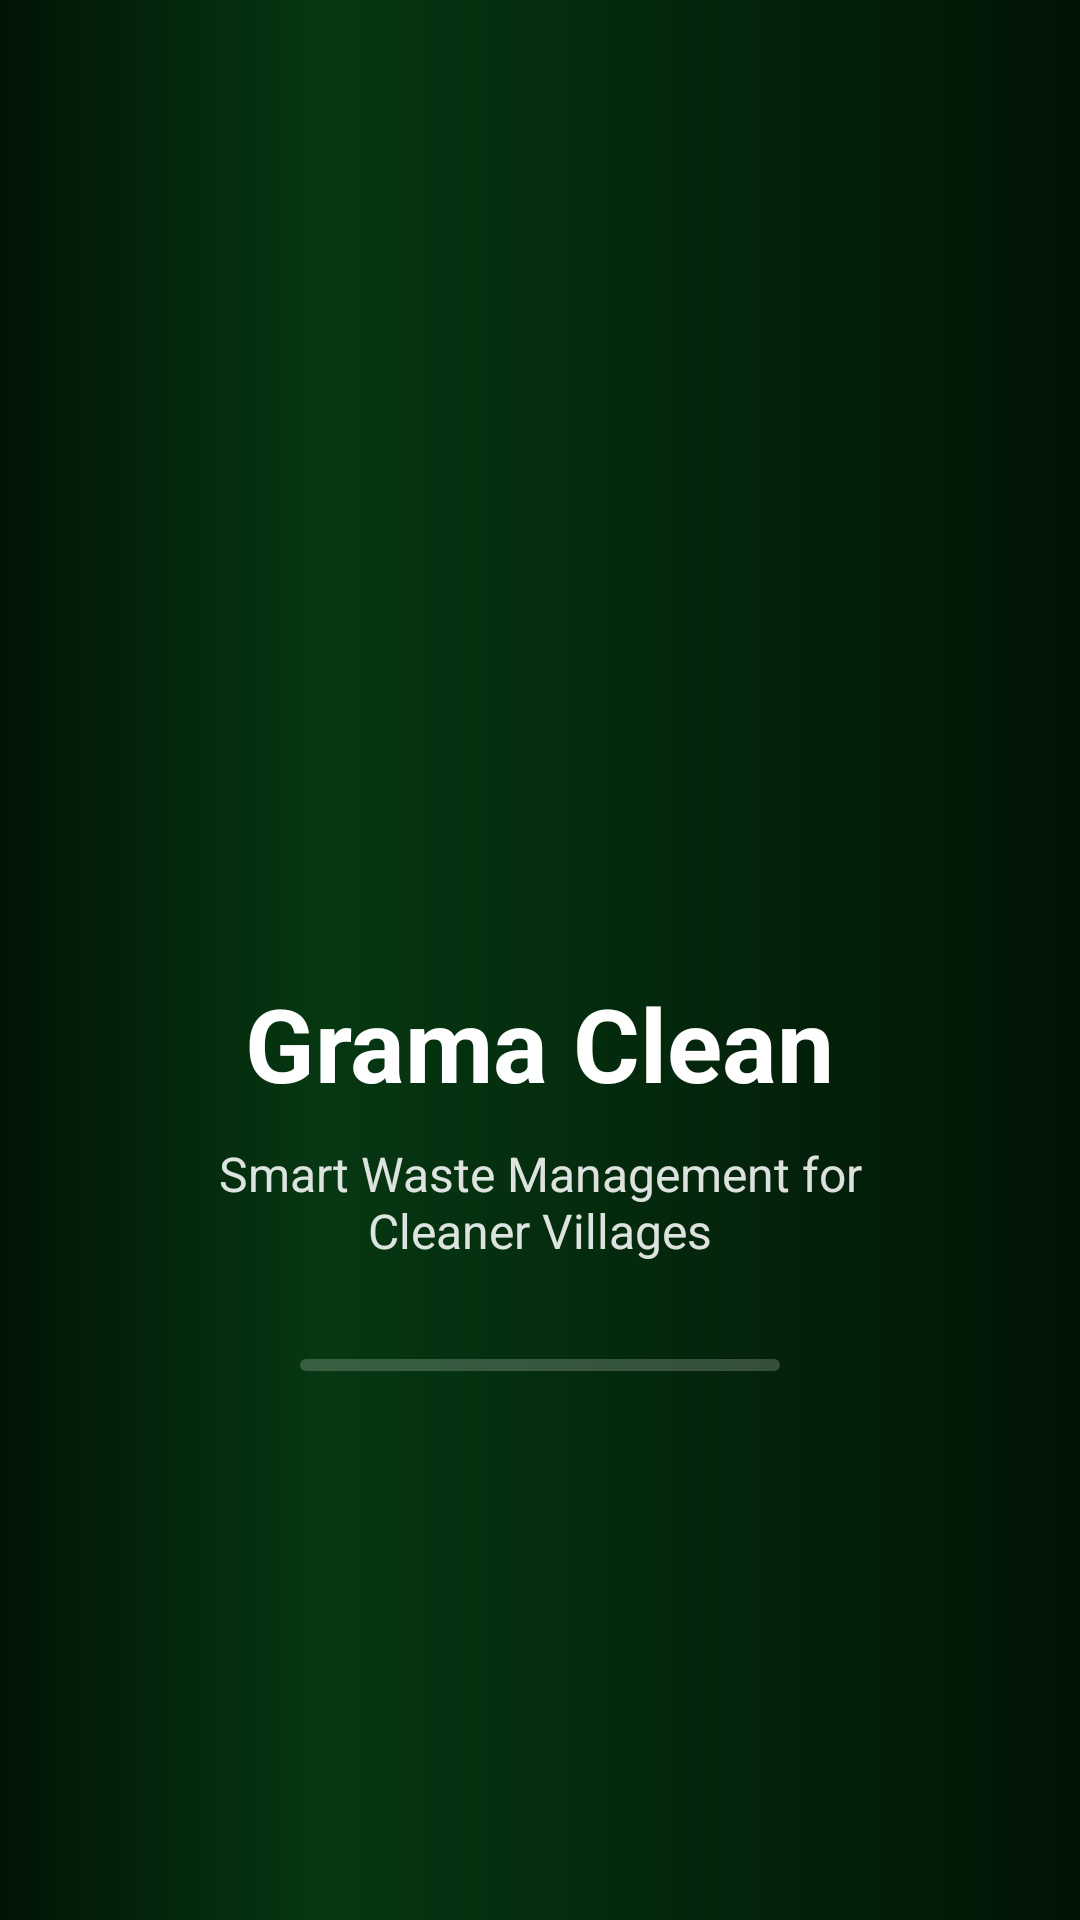

Reconstruct the res/layout file that produces this screen, plus the resources it refers to.
<!-- AndroidManifest.xml: activity theme Theme.GramaWasteTracker -->
<!-- res/layout/activity_splash.xml -->
<?xml version="1.0" encoding="utf-8"?>
<LinearLayout xmlns:android="http://schemas.android.com/apk/res/android"
    xmlns:app="http://schemas.android.com/apk/res-auto"
    android:layout_width="match_parent"
    android:layout_height="match_parent"
    android:orientation="vertical"
    android:gravity="center"
    android:padding="24dp"
    android:fitsSystemWindows="true"
    android:background="@drawable/bg_splash_green">

    
    <ImageView
        android:id="@+id/iv_splash_logo"
        android:layout_width="120dp"
        android:layout_height="120dp"
        android:src="@drawable/ic_tractor"
        android:scaleType="fitCenter"
        android:contentDescription="App logo"
        app:tint="#FFFFFF" />

    
    <TextView
        android:id="@+id/tv_splash_name"
        android:layout_width="wrap_content"
        android:layout_height="wrap_content"
        android:text="@string/app_name"
        android:textSize="34sp"
        android:textStyle="bold"
        android:textColor="#FFFFFF"
        android:layout_marginTop="22dp" />

    
    <TextView
        android:id="@+id/tv_splash_tagline"
        android:layout_width="wrap_content"
        android:layout_height="wrap_content"
        android:text="@string/app_tagline"
        android:textSize="16sp"
        android:textColor="#DDFFFFFF"
        android:gravity="center"
        android:layout_marginTop="10dp"
        android:paddingHorizontal="20dp" />

    
    <com.google.android.material.progressindicator.LinearProgressIndicator
        android:id="@+id/progress_splash"
        android:layout_width="160dp"
        android:layout_height="wrap_content"
        android:layout_marginTop="32dp"
        android:indeterminate="true"
        app:indicatorColor="#FFFFFF"
        app:trackColor="#33FFFFFF" />

</LinearLayout>
<!-- resources referenced by this layout -->
<resources>
  <!-- drawable bg_splash_green (drawable) -->
  <?xml version="1.0" encoding="utf-8"?>
  <shape xmlns:android="http://schemas.android.com/apk/res/android">
  
      <gradient
          android:angle="0"
          android:startColor="#021405"
          android:centerColor="#063812"
          android:centerY="0.3"
          android:endColor="#021405" />
  
  </shape>
  <string name="app_name">Grama Clean</string>
  <string name="app_tagline">Smart Waste Management for Cleaner Villages</string>
  <style name="Theme.GramaWasteTracker" parent="Base.Theme.GramaWasteTracker" />
  <style name="Base.Theme.GramaWasteTracker" parent="Theme.Material3.DayNight.NoActionBar">
          
          <item name="colorPrimary">@color/green_primary</item>
          <item name="colorOnPrimary">@color/green_on_primary</item>
          <item name="colorPrimaryContainer">@color/green_primary_container</item>
          <item name="colorOnPrimaryContainer">@color/green_on_primary_container</item>
          
          <item name="colorSecondary">@color/green_secondary</item>
          <item name="colorOnSecondary">@color/green_on_secondary</item>
          <item name="colorSecondaryContainer">@color/green_secondary_container</item>
          <item name="colorOnSecondaryContainer">@color/green_on_secondary_container</item>
          
          <item name="colorSurface">@color/green_surface</item>
          <item name="colorOnSurface">@color/green_on_surface</item>
          <item name="colorSurfaceVariant">@color/green_surface_variant</item>
          <item name="colorOnSurfaceVariant">@color/green_on_surface_variant</item>
          <item name="colorOutline">@color/green_outline</item>
          <item name="android:statusBarColor">#0B3D16</item>
      </style>
</resources>
